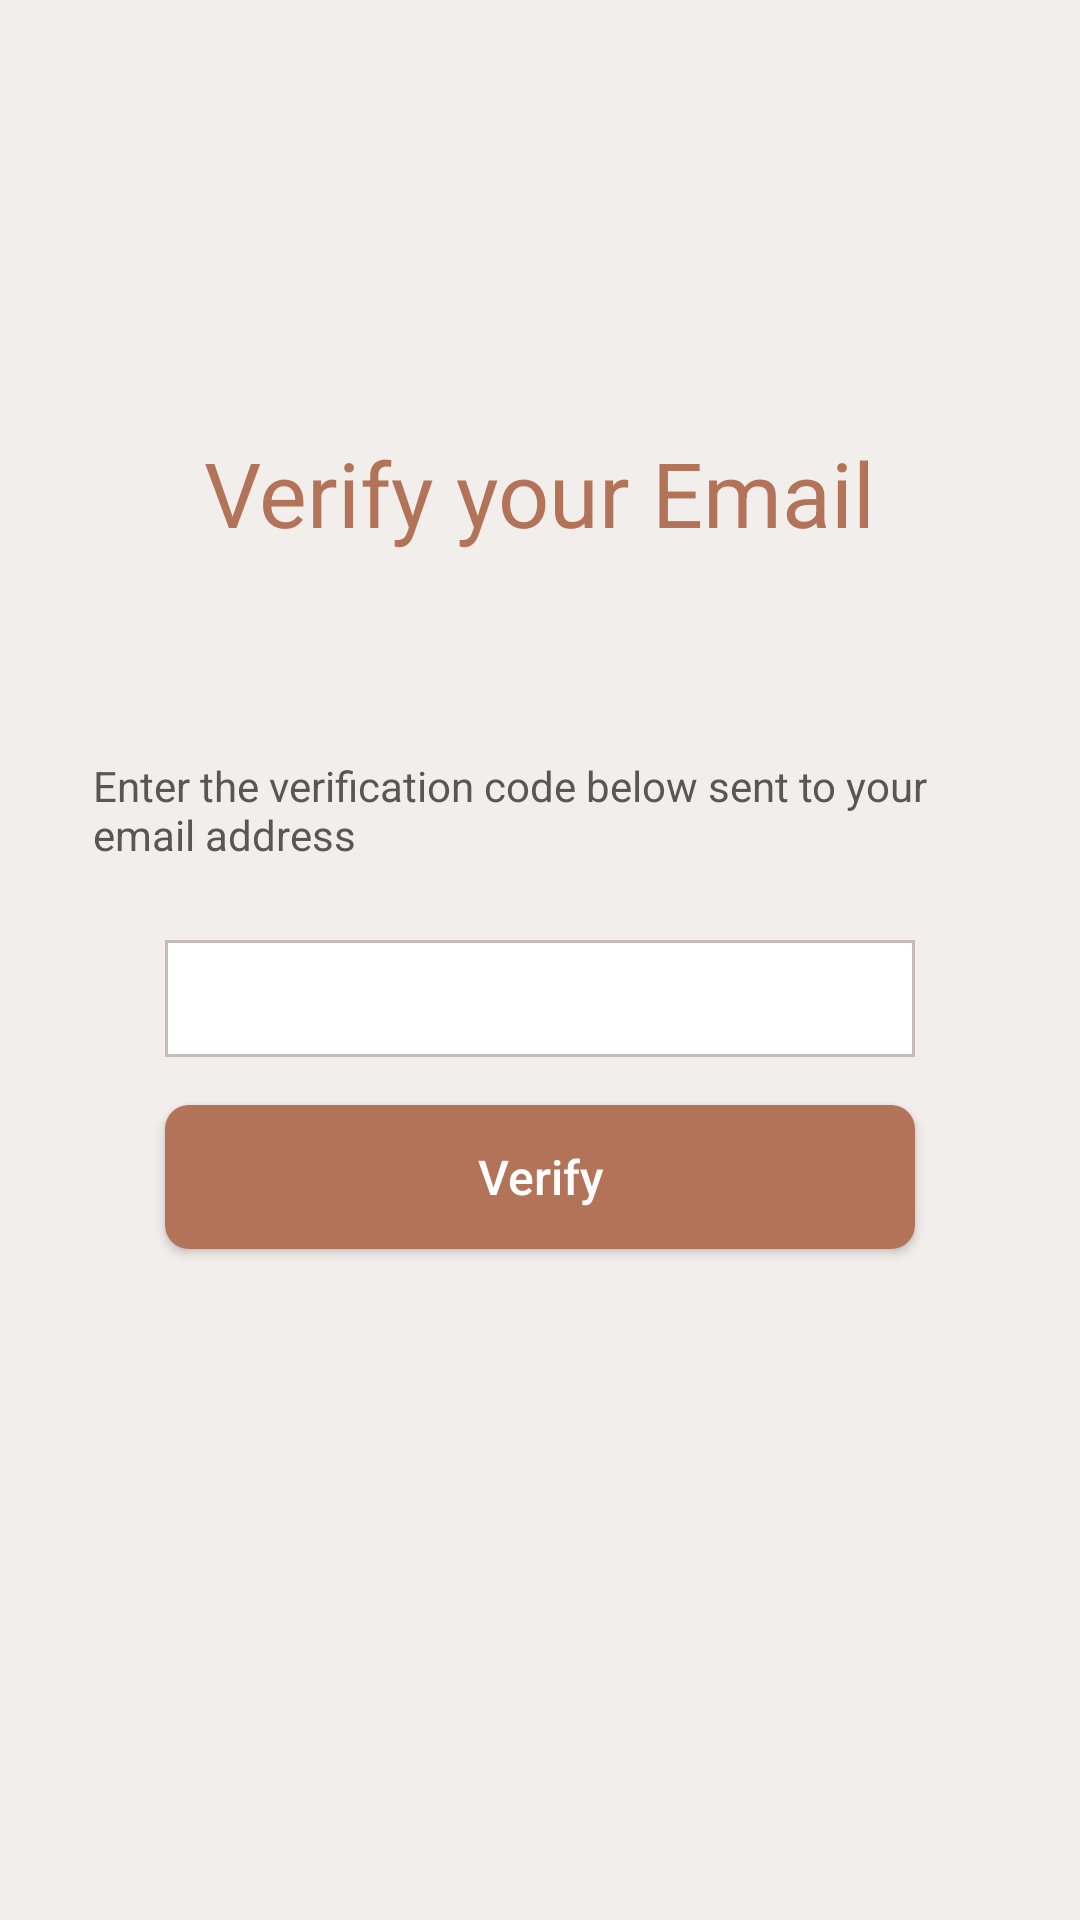

Layout XML and referenced resources for this Android screen:
<!-- AndroidManifest.xml: activity theme HomeTheme -->
<!-- res/layout/activity_forgot_pass_verification.xml -->
<?xml version="1.0" encoding="utf-8"?>
<ScrollView xmlns:android="http://schemas.android.com/apk/res/android"
    xmlns:app="http://schemas.android.com/apk/res-auto"
    xmlns:tools="http://schemas.android.com/tools"
    android:layout_width="match_parent"
    android:layout_height="match_parent"
    android:background="@color/colorMain"
    android:fillViewport="true"
    tools:context=".ForgotPassVerificationActivity">


    <androidx.constraintlayout.widget.ConstraintLayout
        android:layout_width="match_parent"
        android:layout_height="wrap_content">

        <TextView
            android:id="@+id/textView"
            android:layout_width="wrap_content"
            android:layout_height="wrap_content"
            android:layout_marginStart="8dp"
            android:layout_marginLeft="8dp"
            android:layout_marginTop="144dp"
            android:layout_marginEnd="8dp"
            android:layout_marginRight="8dp"
            android:text="Verify your Email"
            android:textColor="@color/colorText"
            android:textSize="30sp"
            app:fontFamily="@font/tinos_regular"
            app:layout_constraintEnd_toEndOf="parent"
            app:layout_constraintStart_toStartOf="parent"
            app:layout_constraintTop_toTopOf="parent" />

        <TextView
            android:id="@+id/textView4"
            android:layout_width="298dp"
            android:layout_height="45dp"
            android:layout_marginStart="8dp"
            android:layout_marginLeft="8dp"
            android:layout_marginTop="68dp"
            android:layout_marginEnd="8dp"
            android:layout_marginRight="8dp"
            android:text="Enter the verification code below sent to your email address"
            android:textColor="@color/detail_email"
            android:textSize="14sp"
            app:fontFamily="@font/open_sans_regular"
            app:layout_constraintEnd_toEndOf="parent"
            app:layout_constraintStart_toStartOf="parent"
            app:layout_constraintTop_toBottomOf="@+id/textView" />

        <EditText
            android:id="@+id/edit_txt_code_2"
            android:layout_width="0dp"
            android:layout_height="wrap_content"
            android:layout_marginStart="55dp"
            android:layout_marginLeft="55dp"
            android:layout_marginTop="16dp"
            android:layout_marginEnd="55dp"
            android:layout_marginRight="55dp"
            android:background="@drawable/edit_text_background"
            android:ems="10"
            android:inputType="number"
            android:textColor="@color/colorBlack"
            android:textSize="14sp"
            app:fontFamily="@font/open_sans_regular"
            app:layout_constraintEnd_toEndOf="parent"
            app:layout_constraintHorizontal_bias="0.0"
            app:layout_constraintStart_toStartOf="parent"
            app:layout_constraintTop_toBottomOf="@+id/textView4" />

        <Button
            android:id="@+id/btn_verify_2"
            android:layout_width="0dp"
            android:layout_height="wrap_content"
            android:layout_marginStart="55dp"
            android:layout_marginLeft="55dp"
            android:layout_marginTop="16dp"
            android:layout_marginEnd="55dp"
            android:layout_marginRight="55dp"
            android:background="@drawable/login_button_background"
            android:onClick="verifyUser"
            android:text="Verify"
            android:textAllCaps="false"
            android:textColor="@color/colorWhite"
            android:textSize="16sp"
            app:fontFamily="@font/open_sans_regular"
            app:layout_constraintBottom_toBottomOf="parent"
            app:layout_constraintEnd_toEndOf="parent"
            app:layout_constraintHorizontal_bias="0.0"
            app:layout_constraintStart_toStartOf="parent"
            app:layout_constraintTop_toBottomOf="@+id/edit_txt_code_2"
            app:layout_constraintVertical_bias="0.0" />

        <ProgressBar
            android:id="@+id/progress_bar_verification_2"
            style="?android:attr/progressBarStyle"
            android:layout_width="wrap_content"
            android:layout_height="wrap_content"
            android:layout_marginStart="8dp"
            android:layout_marginLeft="8dp"
            android:layout_marginTop="8dp"
            android:layout_marginEnd="8dp"
            android:layout_marginRight="8dp"
            android:layout_marginBottom="8dp"
            android:visibility="invisible"
            app:layout_constraintBottom_toBottomOf="parent"
            app:layout_constraintEnd_toEndOf="parent"
            app:layout_constraintStart_toStartOf="parent"
            app:layout_constraintTop_toTopOf="parent"
            />
    </androidx.constraintlayout.widget.ConstraintLayout>
</ScrollView>
<!-- resources referenced by this layout -->
<resources>
  <color name="colorBlack">#000000</color>
  <color name="colorMain">#F2EEEC</color>
  <color name="colorText">#B37358</color>
  <color name="colorWhite">#ffffff</color>
  <color name="detail_email">#575757</color>
  <!-- drawable edit_text_background (drawable) -->
  <?xml version="1.0" encoding="utf-8"?>
  <shape xmlns:android="http://schemas.android.com/apk/res/android">
      <stroke
          android:width="1dp"
          android:color="@color/borderColor" />
      <solid
          android:color="#FFFFFF"
          android:paddingLeft="10dp"
          android:paddingTop="10dp"/>
      <padding
          android:left="10dp"
          android:top="10dp"
          android:right="10dp"
          android:bottom="10dp" />
  </shape>
  <!-- drawable login_button_background (drawable) -->
  <?xml version="1.0" encoding="utf-8"?>
  <ripple xmlns:android="http://schemas.android.com/apk/res/android"
  xmlns:tools="http://schemas.android.com/tools"
  android:color="#0dafdc"
  tools:targetApi="lollipop">
  
  <item android:id="@+id/mask">
      <shape android:shape="rectangle">
          <corners android:radius="8dp"/>
          <solid android:color="@color/colorText"/>
      </shape>
  </item>
  
  </ripple>
  <style name="HomeTheme" parent="Theme.AppCompat.Light.NoActionBar">
          <item name="colorAccent">@color/colorPrimary</item>
          <item name="colorPrimary">@color/colorPrimary</item>
      </style>
  <color name="borderColor">#C7BABA</color>
  <color name="colorPrimary">#B37358</color>
</resources>
